Run: headless pygame with SDL's dummy video driver; simulated clock (each Clock.tick advances the game by its frame time, no real sleeping); random seed 0; keys injected as events and as key.get_pressed() state; no mouse input.
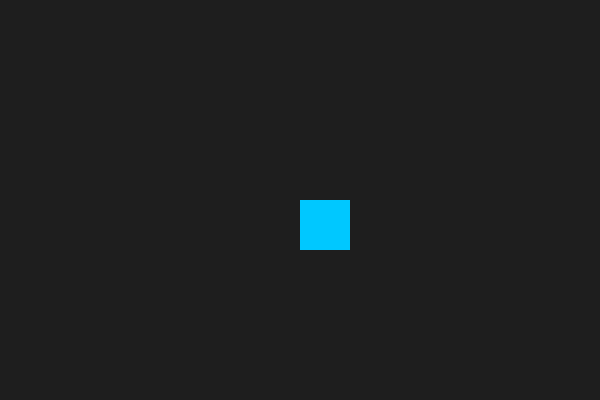
Frame 1 of 4 · flips 1–60 · no input
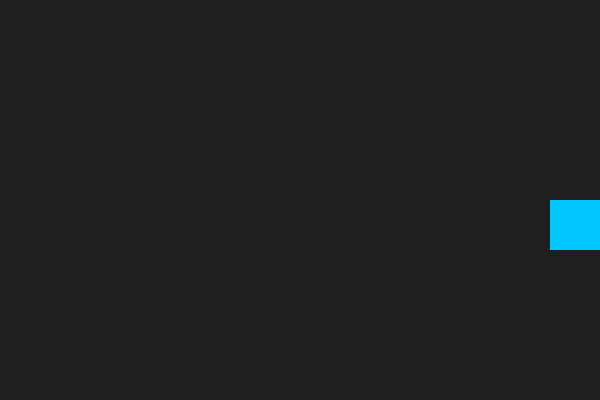
Frame 2 of 4 · flips 61–180 · tapped SPACE, RETURN · held RIGHT (→), D
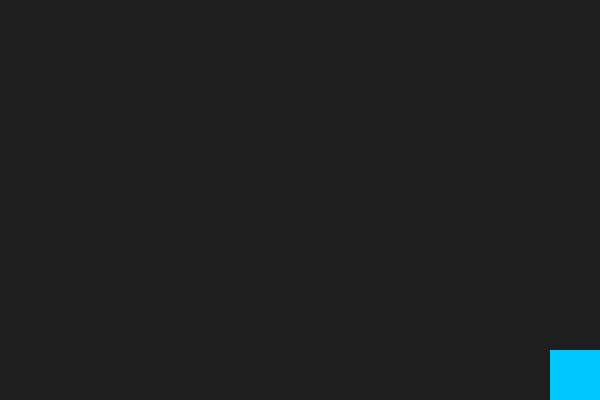
Frame 3 of 4 · flips 181–300 · held DOWN (↓), S
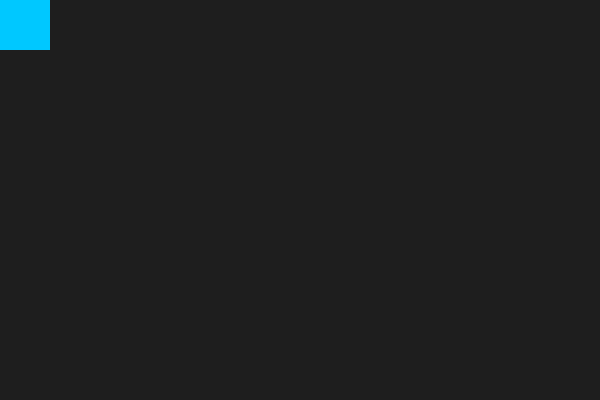
Frame 4 of 4 · flips 301–420 · held LEFT (←), A, UP (↑), W

The pygame program that drew these frames:

import pygame
import sys

# Initialize pygame
pygame.init()

# Screen settings
WIDTH, HEIGHT = 600, 400
screen = pygame.display.set_mode((WIDTH, HEIGHT))
pygame.display.set_caption("Moving Square")

# Clock
clock = pygame.time.Clock()

# Square settings
square_size = 50
square_x = WIDTH // 2
square_y = HEIGHT // 2
speed = 15

# Game loop
while True:
    for event in pygame.event.get():
        if event.type == pygame.QUIT:
            pygame.quit()
            sys.exit()

    # Key presses
    keys = pygame.key.get_pressed()
    if keys[pygame.K_LEFT]:
        square_x -= speed
    if keys[pygame.K_RIGHT]:
        square_x += speed
    if keys[pygame.K_UP]:
        square_y -= speed
    if keys[pygame.K_DOWN]:
        square_y += speed

    # Keep square on screen
    square_x = max(0, min(WIDTH - square_size, square_x))
    square_y = max(0, min(HEIGHT - square_size, square_y))

    # Drawing
    screen.fill((30, 30, 30))  # background
    pygame.draw.rect(
        screen,
        (0, 200, 255),
        (square_x, square_y, square_size, square_size)
    )

    pygame.display.flip()
    clock.tick(60)
